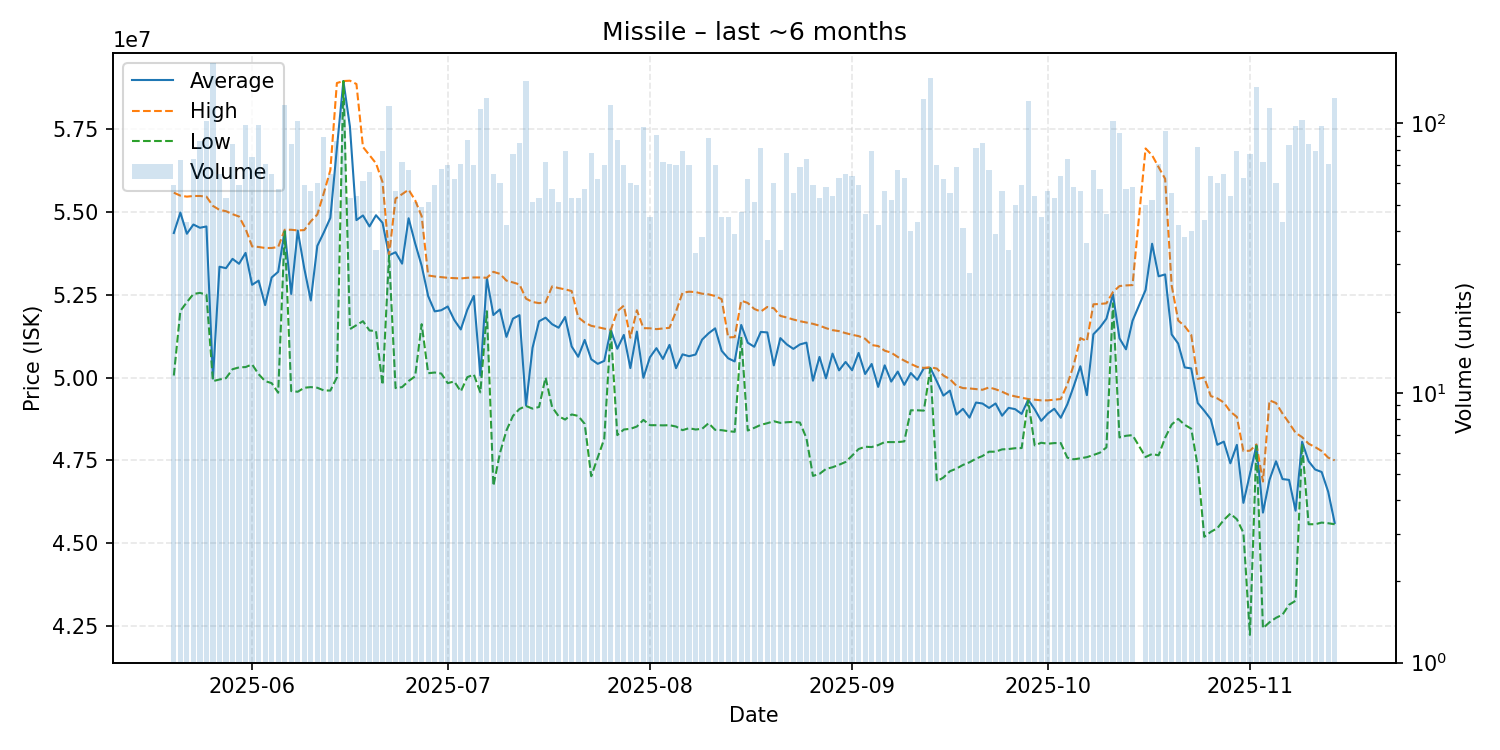

The data file committed next to this chart (first rows):
date, average, highest, lowest, order_count, volume
2025-05-20, 54361864, 55580000, 50060000, 51, 59
2025-05-21, 54977534, 55490000, 52010000, 58, 73
2025-05-22, 54339767, 55460000, 52275000, 41, 43
2025-05-23, 54617973, 55480000, 52520000, 59, 74
2025-05-24, 54520349, 55480000, 52555000, 67, 86
2025-05-25, 54560000, 55460000, 52500000, 69, 102
2025-05-26, 49970000, 55180000, 49890000, 82, 167
2025-05-27, 53344308, 55060000, 49940000, 52, 65
2025-05-28, 53300566, 55020000, 49980000, 49, 53
2025-05-29, 53581905, 54930000, 50250000, 70, 84
2025-05-30, 53433051, 54860000, 50305000, 54, 59
2025-05-31, 53761616, 54490000, 50315000, 68, 99
2025-06-01, 52797867, 53960000, 50395000, 59, 75
2025-06-02, 52924545, 53940000, 50100000, 72, 99
2025-06-03, 52186197, 53910000, 49890000, 55, 71
2025-06-04, 53019385, 53910000, 49830000, 44, 65
2025-06-05, 53191053, 53940000, 49540000, 48, 57
2025-06-06, 54430000, 54460000, 54410000, 76, 117
2025-06-07, 52523452, 54460000, 49590000, 68, 84
2025-06-08, 54435000, 54440000, 49570000, 57, 102
2025-06-09, 53294746, 54450000, 49690000, 46, 59
2025-06-10, 52326250, 54715000, 49710000, 43, 56
2025-06-11, 53972833, 54920000, 49690000, 46, 60
2025-06-12, 54379775, 55570000, 49610000, 62, 89
2025-06-13, 54817846, 56260000, 49605000, 55, 65
2025-06-14, 56916047, 58890000, 50000000, 72, 86
2025-06-15, 58950000, 58950000, 58950000, 92, 120
2025-06-16, 57575849, 58960000, 51460000, 51, 53
2025-06-17, 54751296, 58860000, 51580000, 38, 54
2025-06-18, 54891803, 56960000, 51700000, 51, 61
2025-06-19, 54560909, 56710000, 51420000, 59, 66
2025-06-20, 54897941, 56465000, 51400000, 32, 34
2025-06-21, 54670759, 55900000, 49780000, 59, 79
2025-06-22, 53690000, 53690000, 53680000, 65, 116
2025-06-23, 53781607, 55400000, 49680000, 49, 56
2025-06-24, 53437083, 55535000, 49710000, 61, 72
2025-06-25, 54807761, 55670000, 49895000, 49, 67
2025-06-26, 54051373, 55350000, 50035000, 38, 51
2025-06-27, 53375306, 54870000, 51610000, 40, 49
2025-06-28, 52456275, 53080000, 50130000, 45, 51
2025-06-29, 51996949, 53050000, 50150000, 53, 59
2025-06-30, 52030147, 53030000, 50120000, 47, 68
2025-07-01, 52143714, 53010000, 49830000, 62, 70
2025-07-02, 51737581, 53000000, 49880000, 50, 62
2025-07-03, 51450141, 52990000, 49580000, 57, 71
2025-07-04, 52045862, 53010000, 50010000, 57, 87
2025-07-05, 52465857, 53020000, 50090000, 61, 70
2025-07-06, 50060000, 53020000, 49550000, 70, 113
2025-07-07, 52990000, 53010000, 52000000, 72, 124
2025-07-08, 51886000, 53190000, 46730000, 46, 65
2025-07-09, 52055500, 53130000, 47715000, 46, 60
2025-07-10, 51226667, 52925000, 48400000, 28, 42
2025-07-11, 51777013, 52870000, 48840000, 57, 77
2025-07-12, 51881765, 52810000, 49050000, 64, 85
2025-07-13, 49160000, 52380000, 49140000, 65, 144
2025-07-14, 50896078, 52280000, 49060000, 37, 51
2025-07-15, 51697736, 52245000, 49110000, 49, 53
2025-07-16, 51806111, 52270000, 50000000, 50, 72
2025-07-17, 51609298, 52750000, 49110000, 43, 57
2025-07-18, 51502745, 52700000, 48830000, 44, 51
... 118 more rows
